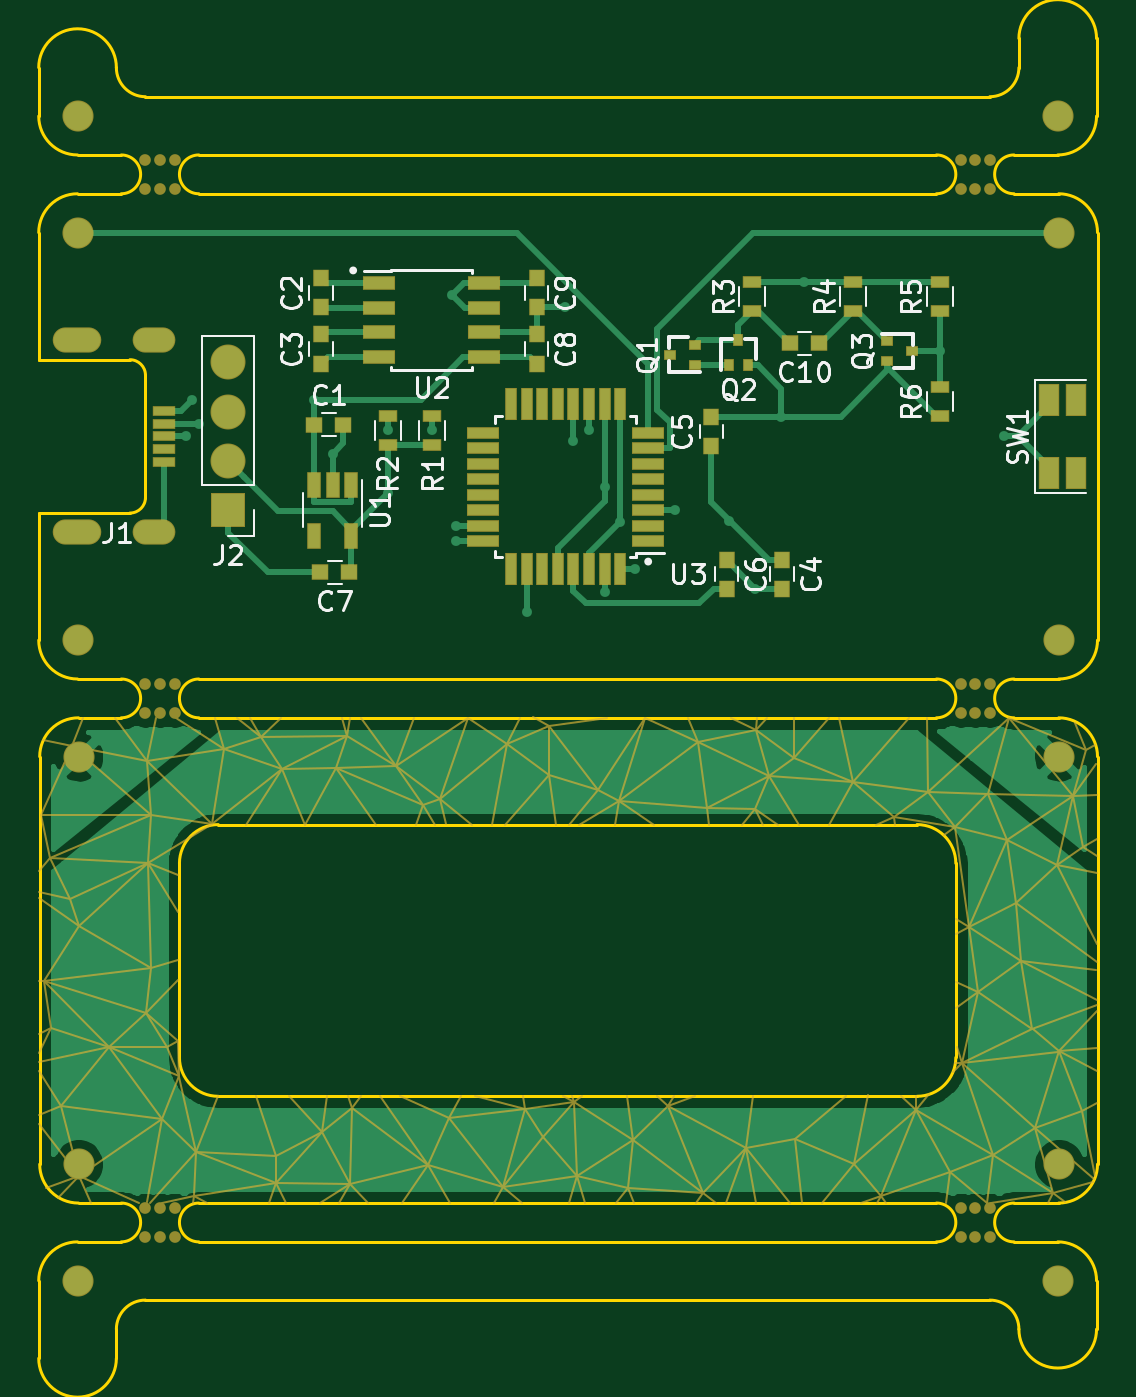
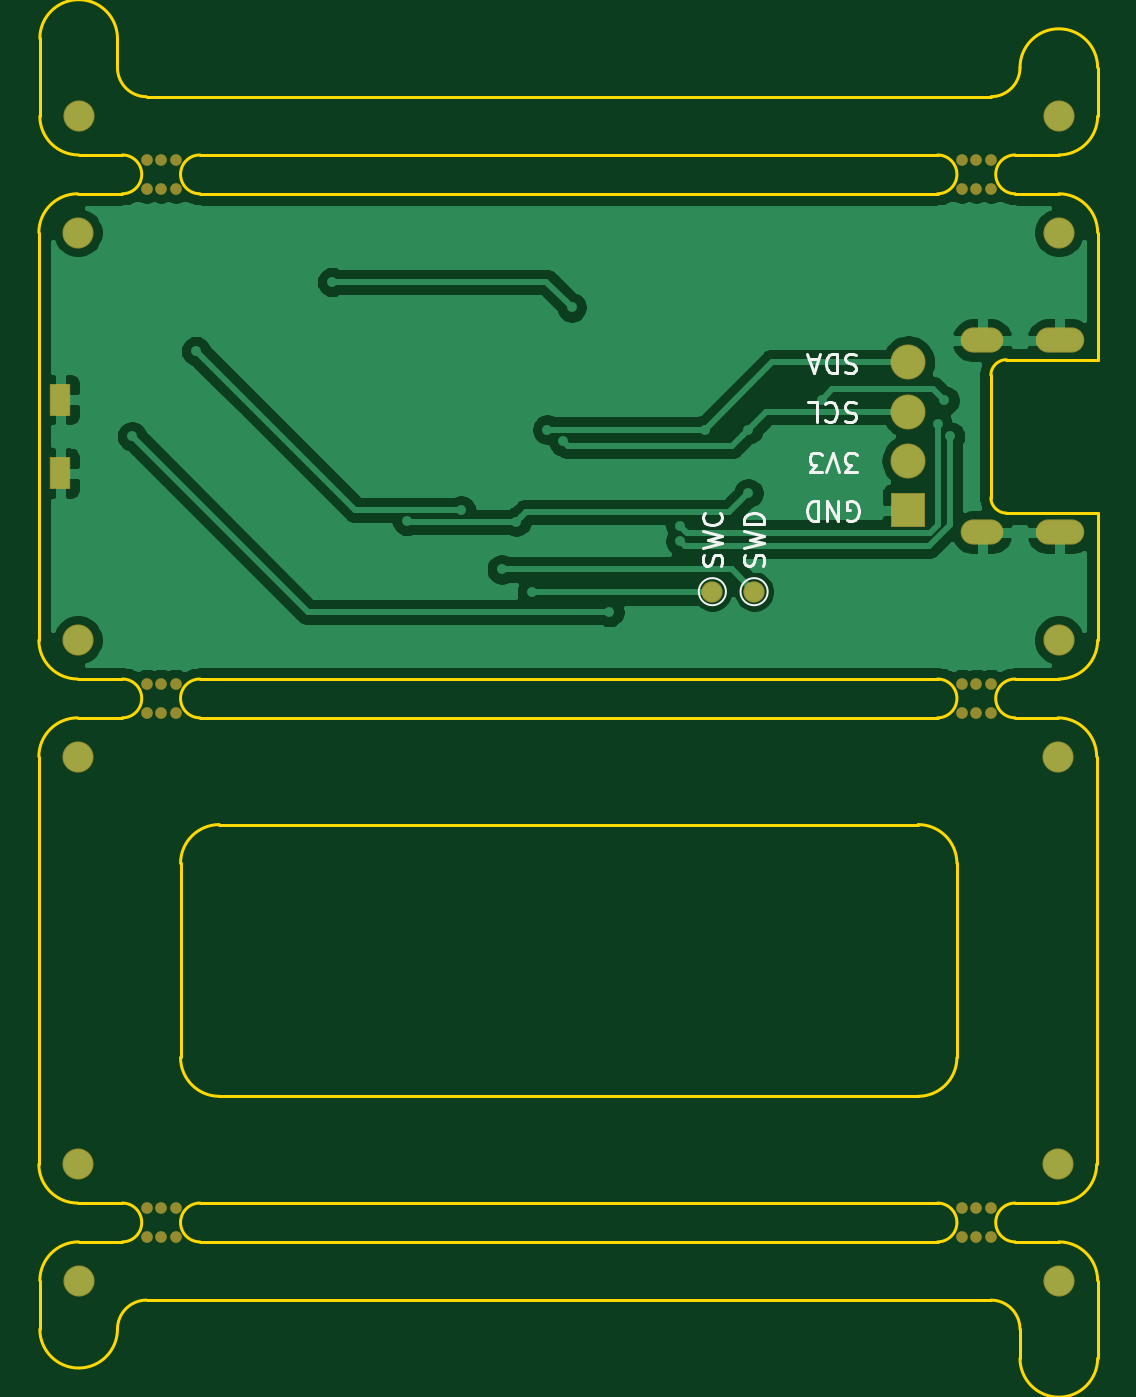
Circuit board: 7 layer files. Board 54.5 x 68.0 mm.
- bottom_mask: rng-pcb-B_Mask.gbs (2112 bytes)
- bottom_silk: rng-pcb-B_SilkS.gbo (5781 bytes)
- bottom_copper: rng-pcb-Bottom.gbl (46583 bytes)
- outline: rng-pcb-Edge_Cuts.gko (4758 bytes)
- top_mask: rng-pcb-F_Mask.gts (19214 bytes)
- top_silk: rng-pcb-F_SilkS.gto (20047 bytes)
- top_copper: rng-pcb-Top.gtl (29544 bytes)

=== bottom_mask: rng-pcb-B_Mask.gbs ===
G04 #@! TF.GenerationSoftware,KiCad,Pcbnew,(5.1.4-0-10_14)*
G04 #@! TF.CreationDate,2019-11-04T12:37:15+13:00*
G04 #@! TF.ProjectId,rng-pcb,726e672d-7063-4622-9e6b-696361645f70,rev?*
G04 #@! TF.SameCoordinates,PX7bfa480PY77afa60*
G04 #@! TF.FileFunction,Soldermask,Bot*
G04 #@! TF.FilePolarity,Negative*
%FSLAX46Y46*%
G04 Gerber Fmt 4.6, Leading zero omitted, Abs format (unit mm)*
G04 Created by KiCad (PCBNEW (5.1.4-0-10_14)) date 2019-11-04 12:37:15*
%MOMM*%
%LPD*%
G04 APERTURE LIST*
%ADD10C,0.601600*%
%ADD11C,1.601600*%
%ADD12O,2.501600X1.301600*%
%ADD13O,2.201600X1.301600*%
%ADD14R,1.101600X1.701600*%
%ADD15C,1.101600*%
%ADD16O,1.801600X1.801600*%
%ADD17R,1.801600X1.801600*%
G04 APERTURE END LIST*
D10*
X49700000Y8750000D03*
X48200000Y8750000D03*
X48200000Y10250000D03*
X49700000Y10250000D03*
X48950000Y8750000D03*
X48950000Y10250000D03*
X7700000Y8750000D03*
X6200000Y8750000D03*
X6200000Y10250000D03*
X7700000Y10250000D03*
X6950000Y8750000D03*
X6950000Y10250000D03*
X7700000Y35750000D03*
X6200000Y35750000D03*
X6200000Y37250000D03*
X7700000Y37250000D03*
X6950000Y35750000D03*
X6950000Y37250000D03*
X49700000Y35750000D03*
X48200000Y35750000D03*
X48200000Y37250000D03*
X49700000Y37250000D03*
X48950000Y35750000D03*
X48950000Y37250000D03*
X49700000Y62750000D03*
X48200000Y62750000D03*
X48200000Y64250000D03*
X49700000Y64250000D03*
X48950000Y62750000D03*
X48950000Y64250000D03*
X7700000Y62750000D03*
X6200000Y62750000D03*
X6200000Y64250000D03*
X7700000Y64250000D03*
X6950000Y62750000D03*
X6950000Y64250000D03*
D11*
X53200000Y6500000D03*
X2700000Y6500000D03*
X53250000Y12500000D03*
X2750000Y12500000D03*
X2700000Y66500000D03*
X53200000Y66500000D03*
X53250000Y39500000D03*
X2700000Y39500000D03*
D12*
X2650000Y54950000D03*
D13*
X6650000Y54950000D03*
D12*
X2650000Y45050000D03*
D13*
X6650000Y45050000D03*
D14*
X54150000Y51900000D03*
X54150000Y48100000D03*
D11*
X53250000Y33500000D03*
X2750000Y33500000D03*
X2700000Y60500000D03*
X53250000Y60500000D03*
D15*
X18400000Y42000000D03*
X20550000Y42000000D03*
D16*
X10450000Y53820000D03*
X10450000Y51280000D03*
X10450000Y48740000D03*
D17*
X10450000Y46200000D03*
M02*

=== bottom_silk: rng-pcb-B_SilkS.gbo ===
G04 #@! TF.GenerationSoftware,KiCad,Pcbnew,(5.1.4-0-10_14)*
G04 #@! TF.CreationDate,2019-11-04T12:37:15+13:00*
G04 #@! TF.ProjectId,rng-pcb,726e672d-7063-4622-9e6b-696361645f70,rev?*
G04 #@! TF.SameCoordinates,PX7bfa480PY77afa60*
G04 #@! TF.FileFunction,Legend,Bot*
G04 #@! TF.FilePolarity,Positive*
%FSLAX46Y46*%
G04 Gerber Fmt 4.6, Leading zero omitted, Abs format (unit mm)*
G04 Created by KiCad (PCBNEW (5.1.4-0-10_14)) date 2019-11-04 12:37:15*
%MOMM*%
%LPD*%
G04 APERTURE LIST*
%ADD10C,0.150000*%
%ADD11C,0.120000*%
G04 APERTURE END LIST*
D10*
X13588095Y45700000D02*
X13492857Y45652381D01*
X13350000Y45652381D01*
X13207142Y45700000D01*
X13111904Y45795239D01*
X13064285Y45890477D01*
X13016666Y46080953D01*
X13016666Y46223810D01*
X13064285Y46414286D01*
X13111904Y46509524D01*
X13207142Y46604762D01*
X13350000Y46652381D01*
X13445238Y46652381D01*
X13588095Y46604762D01*
X13635714Y46557143D01*
X13635714Y46223810D01*
X13445238Y46223810D01*
X14064285Y46652381D02*
X14064285Y45652381D01*
X14635714Y46652381D01*
X14635714Y45652381D01*
X15111904Y46652381D02*
X15111904Y45652381D01*
X15350000Y45652381D01*
X15492857Y45700000D01*
X15588095Y45795239D01*
X15635714Y45890477D01*
X15683333Y46080953D01*
X15683333Y46223810D01*
X15635714Y46414286D01*
X15588095Y46509524D01*
X15492857Y46604762D01*
X15350000Y46652381D01*
X15111904Y46652381D01*
X13111904Y48152381D02*
X13730952Y48152381D01*
X13397619Y48533334D01*
X13540476Y48533334D01*
X13635714Y48580953D01*
X13683333Y48628572D01*
X13730952Y48723810D01*
X13730952Y48961905D01*
X13683333Y49057143D01*
X13635714Y49104762D01*
X13540476Y49152381D01*
X13254761Y49152381D01*
X13159523Y49104762D01*
X13111904Y49057143D01*
X14016666Y48152381D02*
X14350000Y49152381D01*
X14683333Y48152381D01*
X14921428Y48152381D02*
X15540476Y48152381D01*
X15207142Y48533334D01*
X15350000Y48533334D01*
X15445238Y48580953D01*
X15492857Y48628572D01*
X15540476Y48723810D01*
X15540476Y48961905D01*
X15492857Y49057143D01*
X15445238Y49104762D01*
X15350000Y49152381D01*
X15064285Y49152381D01*
X14969047Y49104762D01*
X14921428Y49057143D01*
X13159523Y51704762D02*
X13302380Y51752381D01*
X13540476Y51752381D01*
X13635714Y51704762D01*
X13683333Y51657143D01*
X13730952Y51561905D01*
X13730952Y51466667D01*
X13683333Y51371429D01*
X13635714Y51323810D01*
X13540476Y51276191D01*
X13350000Y51228572D01*
X13254761Y51180953D01*
X13207142Y51133334D01*
X13159523Y51038096D01*
X13159523Y50942858D01*
X13207142Y50847620D01*
X13254761Y50800000D01*
X13350000Y50752381D01*
X13588095Y50752381D01*
X13730952Y50800000D01*
X14730952Y51657143D02*
X14683333Y51704762D01*
X14540476Y51752381D01*
X14445238Y51752381D01*
X14302380Y51704762D01*
X14207142Y51609524D01*
X14159523Y51514286D01*
X14111904Y51323810D01*
X14111904Y51180953D01*
X14159523Y50990477D01*
X14207142Y50895239D01*
X14302380Y50800000D01*
X14445238Y50752381D01*
X14540476Y50752381D01*
X14683333Y50800000D01*
X14730952Y50847620D01*
X15635714Y51752381D02*
X15159523Y51752381D01*
X15159523Y50752381D01*
X13135714Y54204762D02*
X13278571Y54252381D01*
X13516666Y54252381D01*
X13611904Y54204762D01*
X13659523Y54157143D01*
X13707142Y54061905D01*
X13707142Y53966667D01*
X13659523Y53871429D01*
X13611904Y53823810D01*
X13516666Y53776191D01*
X13326190Y53728572D01*
X13230952Y53680953D01*
X13183333Y53633334D01*
X13135714Y53538096D01*
X13135714Y53442858D01*
X13183333Y53347620D01*
X13230952Y53300000D01*
X13326190Y53252381D01*
X13564285Y53252381D01*
X13707142Y53300000D01*
X14135714Y54252381D02*
X14135714Y53252381D01*
X14373809Y53252381D01*
X14516666Y53300000D01*
X14611904Y53395239D01*
X14659523Y53490477D01*
X14707142Y53680953D01*
X14707142Y53823810D01*
X14659523Y54014286D01*
X14611904Y54109524D01*
X14516666Y54204762D01*
X14373809Y54252381D01*
X14135714Y54252381D01*
X15088095Y53966667D02*
X15564285Y53966667D01*
X14992857Y54252381D02*
X15326190Y53252381D01*
X15659523Y54252381D01*
X17945238Y43342858D02*
X17897619Y43485715D01*
X17897619Y43723810D01*
X17945238Y43819048D01*
X17992857Y43866667D01*
X18088095Y43914286D01*
X18183333Y43914286D01*
X18278571Y43866667D01*
X18326190Y43819048D01*
X18373809Y43723810D01*
X18421428Y43533334D01*
X18469047Y43438096D01*
X18516666Y43390477D01*
X18611904Y43342858D01*
X18707142Y43342858D01*
X18802380Y43390477D01*
X18850000Y43438096D01*
X18897619Y43533334D01*
X18897619Y43771429D01*
X18850000Y43914286D01*
X18897619Y44247620D02*
X17897619Y44485715D01*
X18611904Y44676191D01*
X17897619Y44866667D01*
X18897619Y45104762D01*
X17897619Y45485715D02*
X18897619Y45485715D01*
X18897619Y45723810D01*
X18850000Y45866667D01*
X18754761Y45961905D01*
X18659523Y46009524D01*
X18469047Y46057143D01*
X18326190Y46057143D01*
X18135714Y46009524D01*
X18040476Y45961905D01*
X17945238Y45866667D01*
X17897619Y45723810D01*
X17897619Y45485715D01*
X20095238Y43342858D02*
X20047619Y43485715D01*
X20047619Y43723810D01*
X20095238Y43819048D01*
X20142857Y43866667D01*
X20238095Y43914286D01*
X20333333Y43914286D01*
X20428571Y43866667D01*
X20476190Y43819048D01*
X20523809Y43723810D01*
X20571428Y43533334D01*
X20619047Y43438096D01*
X20666666Y43390477D01*
X20761904Y43342858D01*
X20857142Y43342858D01*
X20952380Y43390477D01*
X21000000Y43438096D01*
X21047619Y43533334D01*
X21047619Y43771429D01*
X21000000Y43914286D01*
X21047619Y44247620D02*
X20047619Y44485715D01*
X20761904Y44676191D01*
X20047619Y44866667D01*
X21047619Y45104762D01*
X20142857Y46057143D02*
X20095238Y46009524D01*
X20047619Y45866667D01*
X20047619Y45771429D01*
X20095238Y45628572D01*
X20190476Y45533334D01*
X20285714Y45485715D01*
X20476190Y45438096D01*
X20619047Y45438096D01*
X20809523Y45485715D01*
X20904761Y45533334D01*
X21000000Y45628572D01*
X21047619Y45771429D01*
X21047619Y45866667D01*
X21000000Y46009524D01*
X20952380Y46057143D01*
D11*
X19100000Y42000000D02*
G75*
G03X19100000Y42000000I-700000J0D01*
G01*
X21250000Y42000000D02*
G75*
G03X21250000Y42000000I-700000J0D01*
G01*
M02*

=== bottom_copper: rng-pcb-Bottom.gbl (46583 bytes, source omitted) ===
=== outline: rng-pcb-Edge_Cuts.gko ===
G04 #@! TF.GenerationSoftware,KiCad,Pcbnew,(5.1.4-0-10_14)*
G04 #@! TF.CreationDate,2019-11-04T12:37:15+13:00*
G04 #@! TF.ProjectId,rng-pcb,726e672d-7063-4622-9e6b-696361645f70,rev?*
G04 #@! TF.SameCoordinates,PX7bfa480PY77afa60*
G04 #@! TF.FileFunction,Profile,NP*
%FSLAX46Y46*%
G04 Gerber Fmt 4.6, Leading zero omitted, Abs format (unit mm)*
G04 Created by KiCad (PCBNEW (5.1.4-0-10_14)) date 2019-11-04 12:37:15*
%MOMM*%
%LPD*%
G04 APERTURE LIST*
%ADD10C,0.150000*%
G04 APERTURE END LIST*
D10*
X55200000Y70500000D02*
X55200000Y66500000D01*
X6200000Y67500000D02*
G75*
G02X4700000Y69000000I0J1500000D01*
G01*
X51200000Y69000000D02*
G75*
G02X49700000Y67500000I-1500000J0D01*
G01*
X51200000Y70500000D02*
X51200000Y69000000D01*
X51200000Y70500000D02*
G75*
G02X55200000Y70500000I2000000J0D01*
G01*
X2700000Y64500000D02*
G75*
G02X700000Y66500000I0J2000000D01*
G01*
X700000Y69000000D02*
G75*
G02X4700000Y69000000I2000000J0D01*
G01*
X55200000Y66500000D02*
G75*
G02X53200000Y64500000I-2000000J0D01*
G01*
X49700000Y67500000D02*
X6200000Y67500000D01*
X700000Y69000000D02*
X700000Y66500000D01*
X55200000Y4000000D02*
X55200000Y6500000D01*
X50950000Y64500000D02*
X53200000Y64500000D01*
X2700000Y64500000D02*
X4950000Y64500000D01*
X2700000Y8500000D02*
X4950000Y8500000D01*
X50950000Y8500000D02*
X53200000Y8500000D01*
X50950000Y10500000D02*
X53250000Y10500000D01*
X4950000Y10500000D02*
X2750000Y10500000D01*
X2700000Y37500000D02*
X4950000Y37500000D01*
X4950000Y35500000D02*
X2750000Y35500000D01*
X50950000Y35500000D02*
X53250000Y35500000D01*
X53250000Y37500000D02*
X50950000Y37500000D01*
X50950000Y62500000D02*
X53250000Y62500000D01*
X4950000Y62500000D02*
X2700000Y62500000D01*
X4700000Y2500000D02*
X4700000Y4000000D01*
X4700000Y4000000D02*
G75*
G02X6200000Y5500000I1500000J0D01*
G01*
X49700000Y5500000D02*
G75*
G02X51200000Y4000000I0J-1500000D01*
G01*
X700000Y2500000D02*
X700000Y6500000D01*
X6200000Y5500000D02*
X49700000Y5500000D01*
X700000Y6500000D02*
G75*
G02X2700000Y8500000I2000000J0D01*
G01*
X53200000Y8500000D02*
G75*
G02X55200000Y6500000I0J-2000000D01*
G01*
X55200000Y4000000D02*
G75*
G02X51200000Y4000000I-2000000J0D01*
G01*
X4700000Y2500000D02*
G75*
G02X700000Y2500000I-2000000J0D01*
G01*
X5400000Y53950000D02*
X700000Y53950000D01*
X700000Y60500000D02*
X700000Y53950000D01*
X700000Y46050000D02*
X700000Y39500000D01*
X5400000Y46050000D02*
X700000Y46050000D01*
X6200000Y53150000D02*
X6200000Y46850000D01*
X6200000Y46850000D02*
G75*
G02X5400000Y46050000I-800000J0D01*
G01*
X5400000Y53950000D02*
G75*
G02X6200000Y53150000I0J-800000D01*
G01*
X4950000Y10500000D02*
G75*
G02X4950000Y8500000I0J-1000000D01*
G01*
X46950000Y10500000D02*
G75*
G02X46950000Y8500000I0J-1000000D01*
G01*
X50950000Y8500000D02*
G75*
G02X50950000Y10500000I0J1000000D01*
G01*
X8950000Y8500000D02*
G75*
G02X8950000Y10500000I0J1000000D01*
G01*
X8950000Y10500000D02*
X46950000Y10500000D01*
X46950000Y8500000D02*
X8950000Y8500000D01*
X7950000Y28000000D02*
X7950000Y18000000D01*
X9950000Y16000000D02*
X45950000Y16000000D01*
X9950000Y16000000D02*
G75*
G02X7950000Y18000000I0J2000000D01*
G01*
X47950000Y18000000D02*
G75*
G02X45950000Y16000000I-2000000J0D01*
G01*
X47950000Y28000000D02*
X47950000Y18000000D01*
X45950000Y30000000D02*
G75*
G02X47950000Y28000000I0J-2000000D01*
G01*
X9950000Y30000000D02*
X45950000Y30000000D01*
X7950000Y28000000D02*
G75*
G02X9950000Y30000000I2000000J0D01*
G01*
X46950000Y62500000D02*
X8950000Y62500000D01*
X8950000Y64500000D02*
X46950000Y64500000D01*
X8950000Y62500000D02*
G75*
G02X8950000Y64500000I0J1000000D01*
G01*
X50950000Y62500000D02*
G75*
G02X50950000Y64500000I0J1000000D01*
G01*
X46950000Y64500000D02*
G75*
G02X46950000Y62500000I0J-1000000D01*
G01*
X4950000Y64500000D02*
G75*
G02X4950000Y62500000I0J-1000000D01*
G01*
X46950000Y35500000D02*
X8950000Y35500000D01*
X8950000Y37500000D02*
X46950000Y37500000D01*
X8950000Y35500000D02*
G75*
G02X8950000Y37500000I0J1000000D01*
G01*
X46950000Y37500000D02*
G75*
G02X46950000Y35500000I0J-1000000D01*
G01*
X50950000Y35500000D02*
G75*
G02X50950000Y37500000I0J1000000D01*
G01*
X4950000Y37500000D02*
G75*
G02X4950000Y35500000I0J-1000000D01*
G01*
X750000Y33500000D02*
G75*
G02X2750000Y35500000I2000000J0D01*
G01*
X53250000Y35500000D02*
G75*
G02X55250000Y33500000I0J-2000000D01*
G01*
X55250000Y12500000D02*
G75*
G02X53250000Y10500000I-2000000J0D01*
G01*
X2750000Y10500000D02*
G75*
G02X750000Y12500000I0J2000000D01*
G01*
X55250000Y12500000D02*
X55250000Y33500000D01*
X750000Y33500000D02*
X750000Y12500000D01*
X55250000Y39500000D02*
X55250000Y60500000D01*
X2700000Y37500000D02*
G75*
G02X700000Y39500000I0J2000000D01*
G01*
X55250000Y39500000D02*
G75*
G02X53250000Y37500000I-2000000J0D01*
G01*
X53250000Y62500000D02*
G75*
G02X55250000Y60500000I0J-2000000D01*
G01*
X700000Y60500000D02*
G75*
G02X2700000Y62500000I2000000J0D01*
G01*
M02*

=== top_mask: rng-pcb-F_Mask.gts (19214 bytes, source omitted) ===
=== top_silk: rng-pcb-F_SilkS.gto (20047 bytes, source omitted) ===
=== top_copper: rng-pcb-Top.gtl (29544 bytes, source omitted) ===
